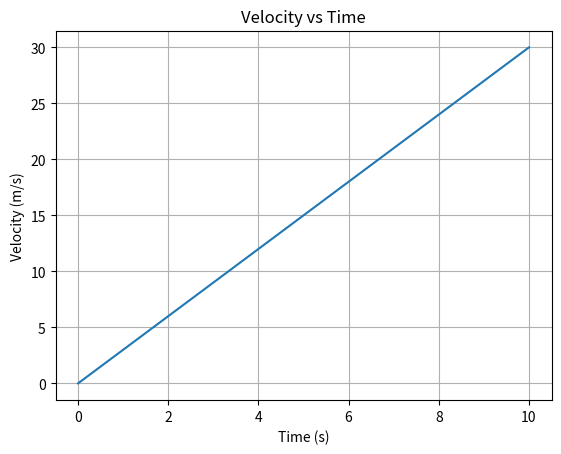
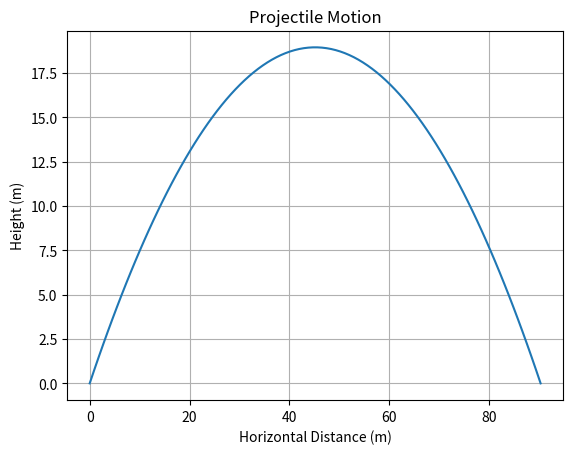
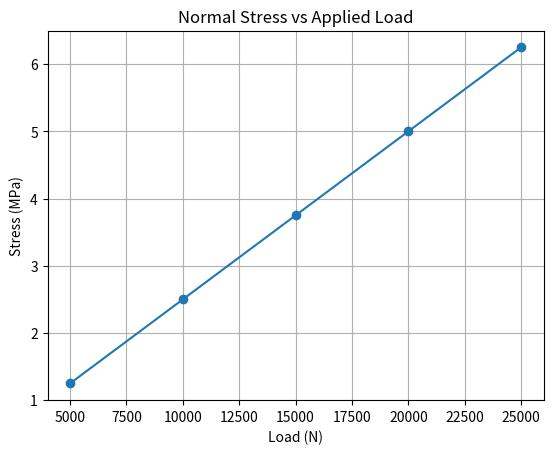
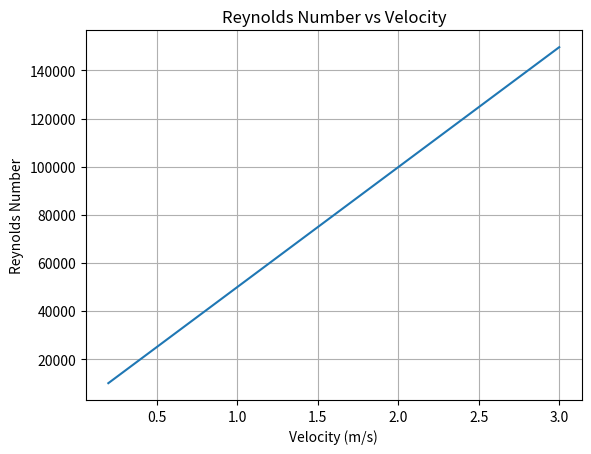
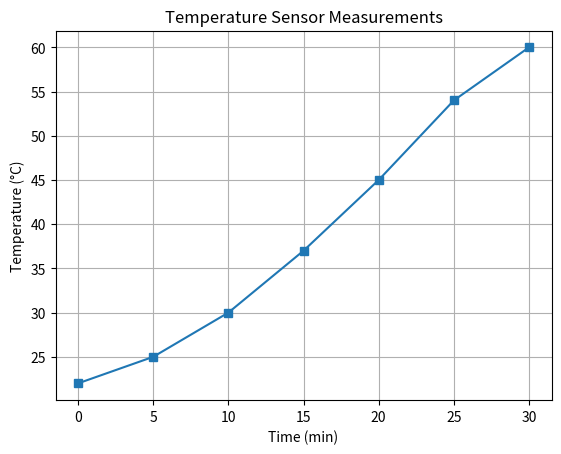
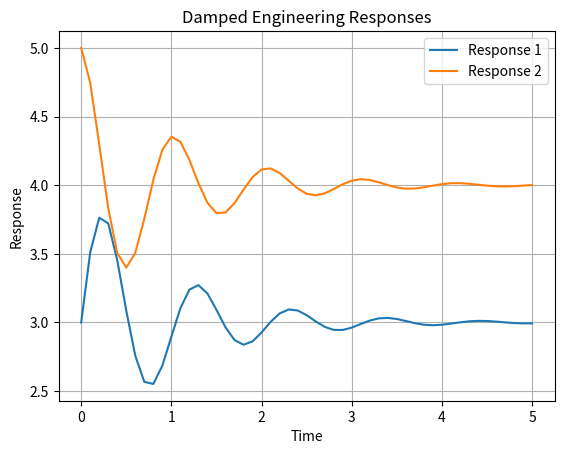

Recreate these plots in Python, in order.
# Week 11 Python Equivalent — Engineering Programming Review and Matrix Computation

# ESC 113: Computer Aided Analysis for Engineering
# This file mirrors the Week 11 MATLAB examples in Python.

import numpy as np
import matplotlib.pyplot as plt

# 1. Programming as an engineering calculator
print(2 + 3*4)
print((2 + 3)*4)
print(2**5)
print(np.sqrt(81))
print(np.sin(np.pi/6))
print(np.log(10))
print(np.exp(2))

# 2. Variables and formatted output
mass = 25
acceleration = 3.2
force = mass * acceleration
print(f"Force = {force:.2f} N")

voltage = 24
current = 3.5
power = voltage * current
print(f"Electrical power = {power:.2f} W")

# 3. Vectors / arrays
temperature = np.array([20, 22, 24, 26, 28])
pressure = np.array([101.2, 101.8, 102.1, 101.5, 100.9])
time = np.array([0, 1, 2, 3, 4, 5])

# 4. Creating vectors
x1 = np.arange(0, 22, 2)
x2 = np.linspace(0, 10, 6)

# 5. Indexing
v = np.array([10, 20, 30, 40, 50])
first_value = v[0]
third_value = v[2]
last_value = v[-1]
middle_values = v[1:4]

# 6. Matrices
A = np.array([[1,2,3],
              [4,5,6],
              [7,8,9]])
row2 = A[1,:]
col3 = A[:,2]
value_23 = A[1,2]

# 7. Matrix size and transpose
rows, cols = A.shape
AT = A.T
print(f"Rows = {rows}, Columns = {cols}")

# 8. Element-by-element operations
x = np.array([1,2,3,4,5])
x_squared = x**2
x_times_3 = x*3
x_divided_2 = x/2

# 9. Kinetic energy at several velocities
mass = 5
velocity = np.array([2,4,6,8,10])
KE = 0.5*mass*velocity**2
print(KE)

# 10. Built-in statistics
measurements = np.array([12.5,15.8,14.2,18.6,16.1])
print("Mean =", np.mean(measurements))
print("Minimum =", np.min(measurements))
print("Maximum =", np.max(measurements))
print("Standard deviation =", np.std(measurements, ddof=1))

# 11. Logical indexing
pressures = np.array([220,310,450,510,490,540,300])
unsafe = pressures > 500
unsafe_pressures = pressures[unsafe]
print(unsafe_pressures)

# 12. if / elif / else
temperature = 85
if temperature < 70:
    status = "Normal"
elif temperature <= 90:
    status = "Warning"
else:
    status = "Critical"
print("Machine status:", status)

# 13. Battery voltage classifier
battery_voltage = 12.4
if battery_voltage < 11.5:
    battery_status = "Low"
elif battery_voltage <= 13.0:
    battery_status = "Normal"
else:
    battery_status = "High"
print("Battery status:", battery_status)

# 14. for loop - velocity table
acceleration = 3
for t in range(0,11):
    velocity = acceleration*t
    print(f"t = {t:2d} s, v = {velocity:5.1f} m/s")

# 15. for loop - electrical power
R = 10
for I in range(1,11):
    P = I**2*R
    print(f"I = {I:2d} A, P = {P:4d} W")

# 16. while loop - tank filling
volume = 0
flow_rate = 12
minutes = 0
while volume < 500:
    volume += flow_rate
    minutes += 1
print(f"Tank reaches at least 500 L after {minutes} min.")

# 17. Basic 2D plotting
t = np.arange(0,10.1,0.1)
velocity = 3*t
plt.figure()
plt.plot(t,velocity)
plt.xlabel("Time (s)")
plt.ylabel("Velocity (m/s)")
plt.title("Velocity vs Time")
plt.grid(True)
plt.show()

# 18. Projectile motion
v0 = 30
theta_deg = 40
g = 9.81
theta = np.deg2rad(theta_deg)
t_flight = 2*v0*np.sin(theta)/g
t = np.linspace(0,t_flight,100)
x = v0*np.cos(theta)*t
y = v0*np.sin(theta)*t - 0.5*g*t**2
plt.figure()
plt.plot(x,y)
plt.xlabel("Horizontal Distance (m)")
plt.ylabel("Height (m)")
plt.title("Projectile Motion")
plt.grid(True)
plt.show()

# 19. Beam normal stress
load_N = np.array([5000,10000,15000,20000,25000])
area_m2 = 0.004
stress_MPa = (load_N/area_m2)/1e6
plt.figure()
plt.plot(load_N,stress_MPa,"o-")
plt.xlabel("Load (N)")
plt.ylabel("Stress (MPa)")
plt.title("Normal Stress vs Applied Load")
plt.grid(True)
plt.show()

# 20. Fluid flow
rho = 998
mu = 0.001
D = 0.05
velocity = np.arange(0.2,3.01,0.2)
Re = rho*velocity*D/mu
plt.figure()
plt.plot(velocity,Re)
plt.xlabel("Velocity (m/s)")
plt.ylabel("Reynolds Number")
plt.title("Reynolds Number vs Velocity")
plt.grid(True)
plt.show()

# 21. Temperature sensor data
time_min = np.arange(0,31,5)
temp_C = np.array([22,25,30,37,45,54,60])
plt.figure()
plt.plot(time_min,temp_C,"s-")
plt.xlabel("Time (min)")
plt.ylabel("Temperature (°C)")
plt.title("Temperature Sensor Measurements")
plt.grid(True)
plt.show()
print(f"Average temperature = {np.mean(temp_C):.2f} °C")

# 22. Multiple responses
t = np.arange(0,5.1,0.1)
y1 = 3 + np.exp(-t)*np.sin(6*t)
y2 = 4 + np.exp(-t)*np.cos(6*t)
plt.figure()
plt.plot(t,y1,label="Response 1")
plt.plot(t,y2,label="Response 2")
plt.xlabel("Time")
plt.ylabel("Response")
plt.title("Damped Engineering Responses")
plt.legend()
plt.grid(True)
plt.show()

# 23-25. User-defined functions
def calculate_force(mass, acceleration):
    return mass*acceleration

def cylinder_volume(radius, height):
    return np.pi*radius**2*height

def temperature_status(T):
    if T < 70:
        return "Normal"
    elif T <= 90:
        return "Warning"
    return "Critical"

print(f"Calculated force = {calculate_force(12,4.5):.2f} N")
print(f"Cylinder volume = {cylinder_volume(1.5,4):.2f} m^3")
print("Temperature status =", temperature_status(95))
